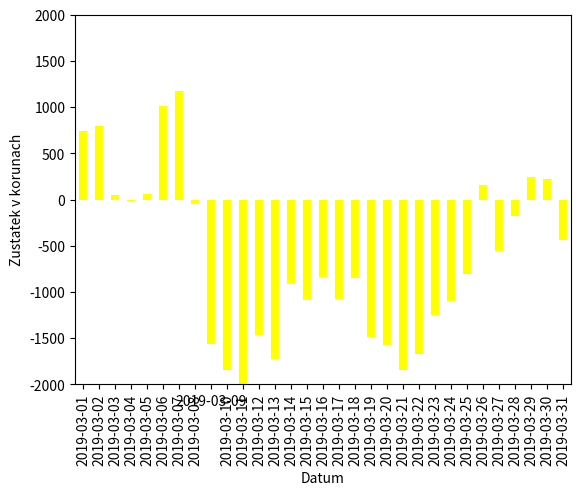

Write Python code to recreate this figure.
#txt nacitam stejne jako csv

import matplotlib.pyplot as plt
import pandas
import datetime as dt

pohyby = [746, 52, -749, -63, 71, 958, 157, -1223, -1509, -285, -350, 728, -260, 809, -164, 243, -238, 233, -646, -82, -275, 179, 417, 149, 301, 957, -711, 376, 421, -15, -663]

datumy = [dt.date(2019, 3, d) for d in range(1, 32)] #vytvorim si seznam datumu pomoci cyklu
#datumy = []
#for d in range(1,32):
    #novy_datum = dt.date(2019,3,d)
    #datumy.append(novy_datum)
print(datumy)
pohyby_na_uctu = pandas.Series(pohyby, index=datumy)
pohyby_na_uctu.plot()
plt.show() #vykresli graf

#zobrazeni zustatku na uctu
import matplotlib.pyplot as plt
import pandas
import datetime as dt

pocatecni_zustatek = 10_000
pohyby = [746, 52, -749, -63, 71, 958, 157, -1223, -1509, -285, -350, 728, -260, 809, -164, 243, -238, 233, -646, -82, -275, 179, 417, 149, 301, 957, -711, 376, 421, -15, -663]
pohyby[0] += pocatecni_zustatek
datumy = []
for d in range(1, 32):
  novy_datum = dt.date(2019, 3, d)
  datumy.append(novy_datum)
  #datumy = datumy + [novy_datum, ]
print(datumy)
pohyby_na_uctu = pandas.Series(pohyby, index=datumy)
pohyby_na_uctu.cumsum().plot()
plt.show()

#sloupcovy graf

pocatecni_zustatek = 10_000
pohyby = [746, 52, -749, -63, 71, 958, 157, -1223, -1509, -285, -350, 728, -260, 809, -164, 243, -238, 233, -646, -82, -275, 179, 417, 149, 301, 957, -711, 376, 421, -15, -663]
datumy = []
for d in range(1, 32):
  novy_datum = dt.date(2019, 3, d)
  datumy.append(novy_datum)
  #datumy = datumy + [novy_datum, ]
print(datumy)
pohyby_na_uctu = pandas.Series(pohyby, index=datumy)
fig = pohyby_na_uctu.cumsum().plot(kind="bar", color = "yellow") #zmena na sloupcovy a zmena barvy
fig.set_ylabel('Zustatek v korunach') #popisek os
fig.set_xlabel('Datum')
plt.ylim(-2000, 2000) #rozsah na ose y
plt.show()

